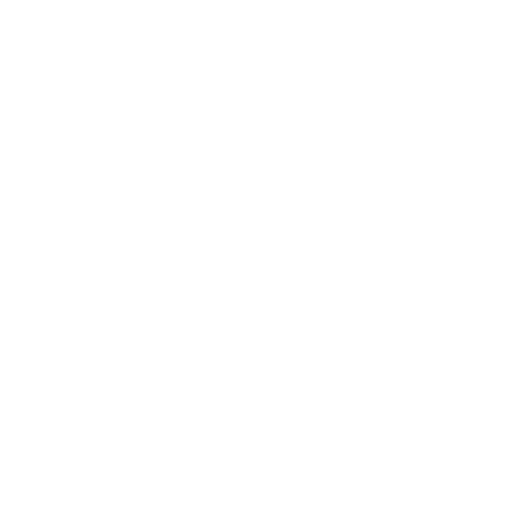
t = 0.00 s
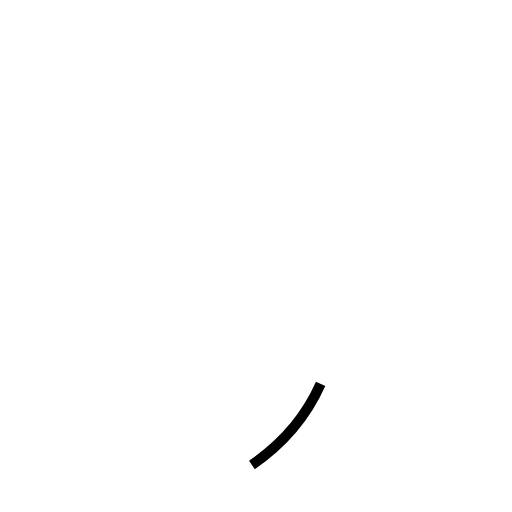
t = 0.32 s
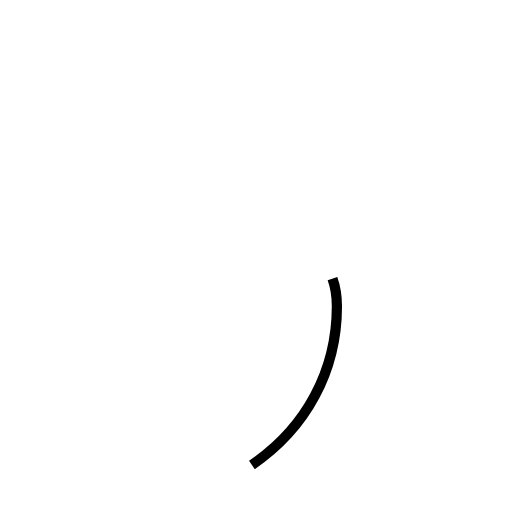
t = 0.63 s
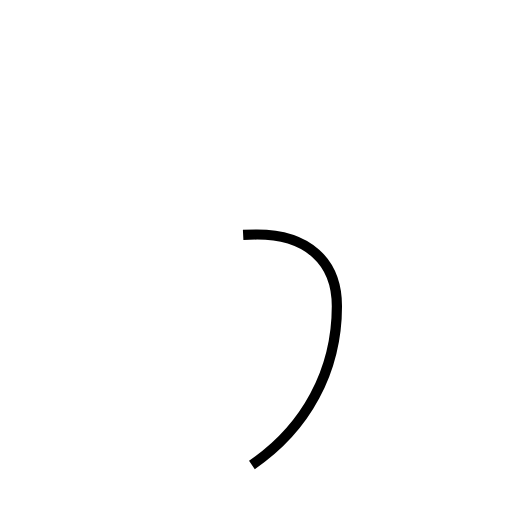
t = 0.95 s
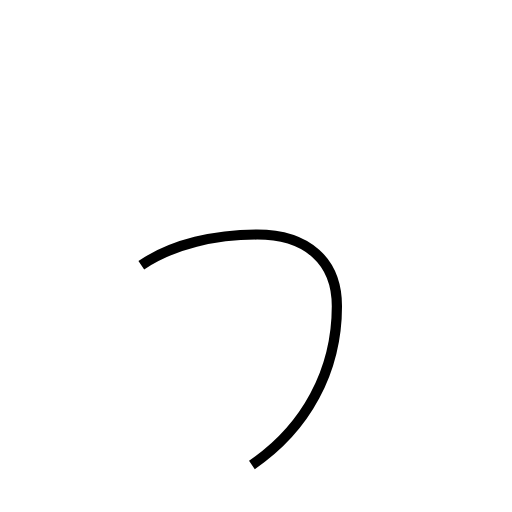
t = 1.26 s
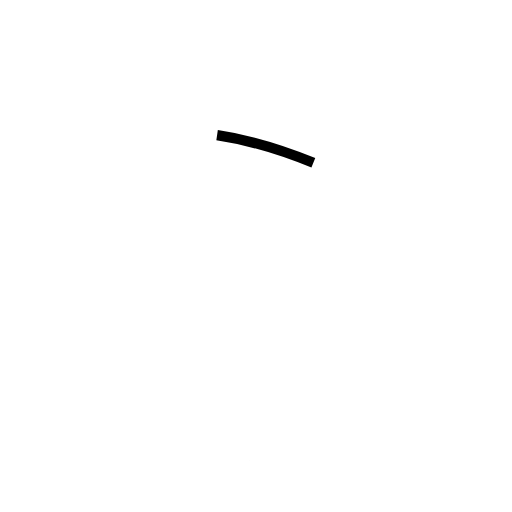
t = 1.56 s

The animated SVG that drew these frames (rendered in a browser with its animation timeline set to each time). Animation: 2 SMIL elements (animate=2); one cycle of 1.56 s.

<?xml version='1.0' encoding='utf-8'?>
<svg viewBox="0.0 -6.0 50.0 50.0" version="1.1" xmlns="http://www.w3.org/2000/svg"><rect x="-1000" y="-1000" width="2000" height="2000" stroke="white" fill="white" /><g style="fill:none;stroke:#000000;stroke-width:1"><path d="M 24.6 1.4 C 29.9 -2.2 32.9 -7.8 32.9 -14.1 C 32.9 -18.5 30.0 -21.1 25.1 -21.1 C 21.1 -21.1 16.9 -20.2 13.8 -18.1 " transform="translate(0.0 38.0)" stroke-dasharray="42.06513121401104" stroke-dashoffset="42.06513121401104"><animate attributeName="stroke-dashoffset" from="42.06513121401104" to="0" dur="1.2619539364203312s" begin="0s; anim_end.end" fill="freeze" id="anim0" /></path><path d="M 30.6 -28.1 C 27.4 -29.4 23.9 -30.4 21.2 -30.8" transform="translate(0.0 38.0)" stroke-dasharray="9.8009544775953" stroke-dashoffset="9.8009544775953"><animate attributeName="stroke-dashoffset" from="9.8009544775953" to="0" dur="0.294028634327859s" begin="anim0.end" fill="freeze" id="anim_end" /></path></g></svg>
